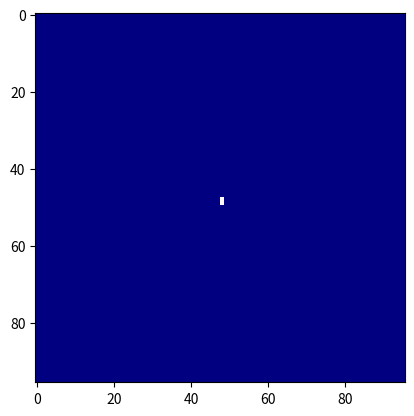

Here is the Python script that generated this plot:
import numpy as np

ANT_TRANSITION_TABLE = {
    0: (1, 'R'),
    1: (0, 'L')
}

SYMMETRIC_TRANSITION_TABLE = {
    0: (1, 'L'),
    1: (2, 'L'),
    2: (3, 'R'),
    3: (0, 'R')
}

SQUARE_TRANSITION_TABLE = {
    0: (1, 'L'),

    1: (2, 'R'),
    2: (3, 'R'),
    3: (4, 'R'),
    4: (5, 'R'),
    5: (6, 'R'),

    6: (7, 'L'),
    7: (8, 'L'),

    8: (0, 'R')
}


FILLED_TRIANGLE_TABLE = {
    0: (1, 'R'),
    1: (2, 'R'),

    2: (3, 'L'),
    3: (4, 'L'),
    4: (5, 'L'),

    5: (6, 'R'),

    6: (7, 'L'),
    7: (8, 'L'),
    8: (9, 'L'),

    9: (10, 'R'),
    10: (11, 'R'),
    11: (0, 'R'),
}

DIRECTION = 'NESW'

OFFSET_TABLE = offset = {
    'N': (0, 1),
    'S': (0, -1),
    'E': (1, 0),
    'W': (-1, 0)
}

class Ant:
    def __init__(self, N=256, ant_location=(48,48), transition_table=ANT_TRANSITION_TABLE):
        self.grid = np.zeros((N,N), np.uint)
        self.ant_location = ant_location
        self.ant_direction = DIRECTION[0]
        self.transition_table = transition_table
    
    def getStates(self):
        '''
        Returns the current states of the cells
        '''
        return self.grid
    
    def getGrid(self):
        '''
        Same as getStates()
        '''
        return self.getStates()
    
    def get_under_ant(self):
        return self.grid[self.ant_location]

    def set_under_ant(self, x):
        self.grid[self.ant_location] = x

    def turn(self, l_or_r):
        offset = +1 if l_or_r == 'R' else -1
        self.ant_direction = DIRECTION[(DIRECTION.find(self.ant_direction) + offset) % len(DIRECTION)]

    def move(self):
        offset = OFFSET_TABLE[self.ant_direction]

        self.ant_location = (
            self.ant_location[0] + offset[0], 
            self.ant_location[1] + offset[1]
        )


    def evolve(self):
        current_square = self.get_under_ant()

        transition = self.transition_table[current_square] 
        new_square, turn = transition

        self.set_under_ant(new_square)
        self.turn(l_or_r=turn)
        self.move()

    def insertChaos(self, index=(0, 0)):
        self.grid[index[0], index[1]] = 1
        self.grid[index[0]+1, index[1]] = 1
        self.grid[index[0]+2, index[1]] = 1
        self.grid[index[0]+3, index[1]] = 1
        self.grid[index[0]+4, index[1]] = 1
        self.grid[index[0]+5, index[1]] = 1
        self.grid[index[0]+6, index[1]] = 1

###############################################################################

N = 96

# https://en.wikipedia.org/wiki/Langton%27s_ant#Extension_to_multiple_colors
table =ANT_TRANSITION_TABLE
# table = SYMMETRIC_TRANSITION_TABLE
# table = SQUARE_TRANSITION_TABLE
# table = FILLED_TRIANGLE_TABLE

#create the game of life object 
life = Ant(N, transition_table=table)
# life.insertChaos(index=life.ant_location)

cells = life.getStates() #initial state

#-------------------------------
#plot cells
import matplotlib.pyplot as plt
import matplotlib.animation as animation

fig = plt.figure()

plt.gray()

img = plt.imshow(cells, animated=True, cmap='gist_ncar', vmin=0, vmax=(len(table) - 1))

def animate(i):
    """perform animation step"""
    global life

    life.evolve()
    cellsUpdated = life.getStates()

    img.set_array(cellsUpdated)

    return img,

interval = 1 #ms - run it as fast as possible# table = ant.ANT_TRANSITION_TABLE

#animate 24 frames with interval between them calling animate function at each frame
ani = animation.FuncAnimation(fig, animate, interval=interval, blit=True)

plt.show()
